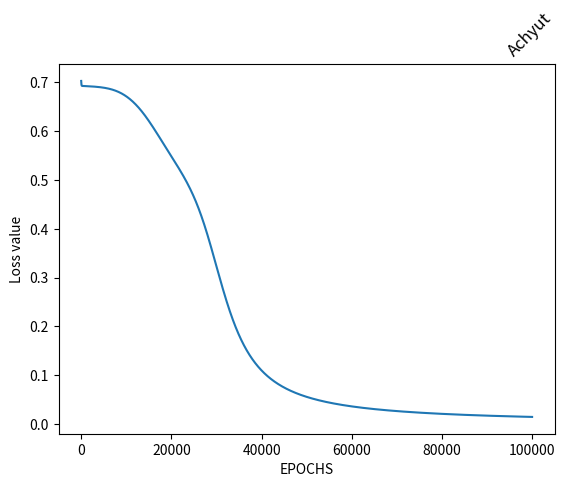

Write the Python code that produced this figure.
#ACHYUT SAPARIYA(180110120048)
# import Python Libraries
import numpy as np
from matplotlib import pyplot as plt


# Sigmoid Function
def sigmoid(z):
    return 1 / (1 + np.exp(-z))


# Initialization of the neural network parameters
# Initialized all the weights in the range of between 0 and 1
# Bias values are initialized to 0
def initializeParameters(inputFeatures, neuronsInHiddenLayers, outputFeatures):
    W1 = np.random.randn(neuronsInHiddenLayers, inputFeatures)
    W2 = np.random.randn(outputFeatures, neuronsInHiddenLayers)
    b1 = np.zeros((neuronsInHiddenLayers, 1))
    b2 = np.zeros((outputFeatures, 1))

    parameters = {"W1": W1, "b1": b1,
                  "W2": W2, "b2": b2}
    return parameters


# Forward Propagation
def forwardPropagation(X, Y, parameters):
    m = X.shape[1]
    W1 = parameters["W1"]
    W2 = parameters["W2"]
    b1 = parameters["b1"]
    b2 = parameters["b2"]

    Z1 = np.dot(W1, X) + b1
    A1 = sigmoid(Z1)
    Z2 = np.dot(W2, A1) + b2
    A2 = sigmoid(Z2)

    cache = (Z1, A1, W1, b1, Z2, A2, W2, b2)
    logprobs = np.multiply(np.log(A2), Y) + np.multiply(np.log(1 - A2), (1 - Y))
    cost = -np.sum(logprobs) / m
    return cost, cache, A2


# Backward Propagation
def backwardPropagation(X, Y, cache):
    m = X.shape[1]
    (Z1, A1, W1, b1, Z2, A2, W2, b2) = cache

    dZ2 = A2 - Y
    dW2 = np.dot(dZ2, A1.T) / m
    db2 = np.sum(dZ2, axis=1, keepdims=True)

    dA1 = np.dot(W2.T, dZ2)
    dZ1 = np.multiply(dA1, A1 * (1 - A1))
    dW1 = np.dot(dZ1, X.T) / m
    db1 = np.sum(dZ1, axis=1, keepdims=True) / m

    gradients = {"dZ2": dZ2, "dW2": dW2, "db2": db2,
                 "dZ1": dZ1, "dW1": dW1, "db1": db1}
    return gradients


# Updating the weights based on the negative gradients
def updateParameters(parameters, gradients, learningRate):
    parameters["W1"] = parameters["W1"] - learningRate * gradients["dW1"]
    parameters["W2"] = parameters["W2"] - learningRate * gradients["dW2"]
    parameters["b1"] = parameters["b1"] - learningRate * gradients["db1"]
    parameters["b2"] = parameters["b2"] - learningRate * gradients["db2"]
    return parameters


# Model to learn the XOR truth table
X = np.array([[0, 0, 1, 1], [0, 1, 0, 1]])  # XOR input
Y = np.array([[0, 1, 1, 0]])  # XOR output

# Define model parameters
neuronsInHiddenLayers = 2  # number of hidden layer neurons (2)
inputFeatures = X.shape[0]  # number of input features (2)
outputFeatures = Y.shape[0]  # number of output features (1)
parameters = initializeParameters(inputFeatures, neuronsInHiddenLayers, outputFeatures)
epoch = 100000
learningRate = 0.01
losses = np.zeros((epoch, 1))

for i in range(epoch):
    losses[i, 0], cache, A2 = forwardPropagation(X, Y, parameters)
    gradients = backwardPropagation(X, Y, cache)
    parameters = updateParameters(parameters, gradients, learningRate)

# Evaluating the performance
plt.figure()
plt.plot(losses)
plt.title("Achyut",
             loc='right',
             rotation=45)
plt.xlabel("EPOCHS")
plt.ylabel("Loss value")
plt.show()

# Testing
X = np.array([[1, 1, 0, 0], [0, 1, 0, 1]])  # XOR input
cost, _, A2 = forwardPropagation(X, Y, parameters)
prediction = (A2 > 0.5) * 1.0
# print(A2)
print(prediction)

